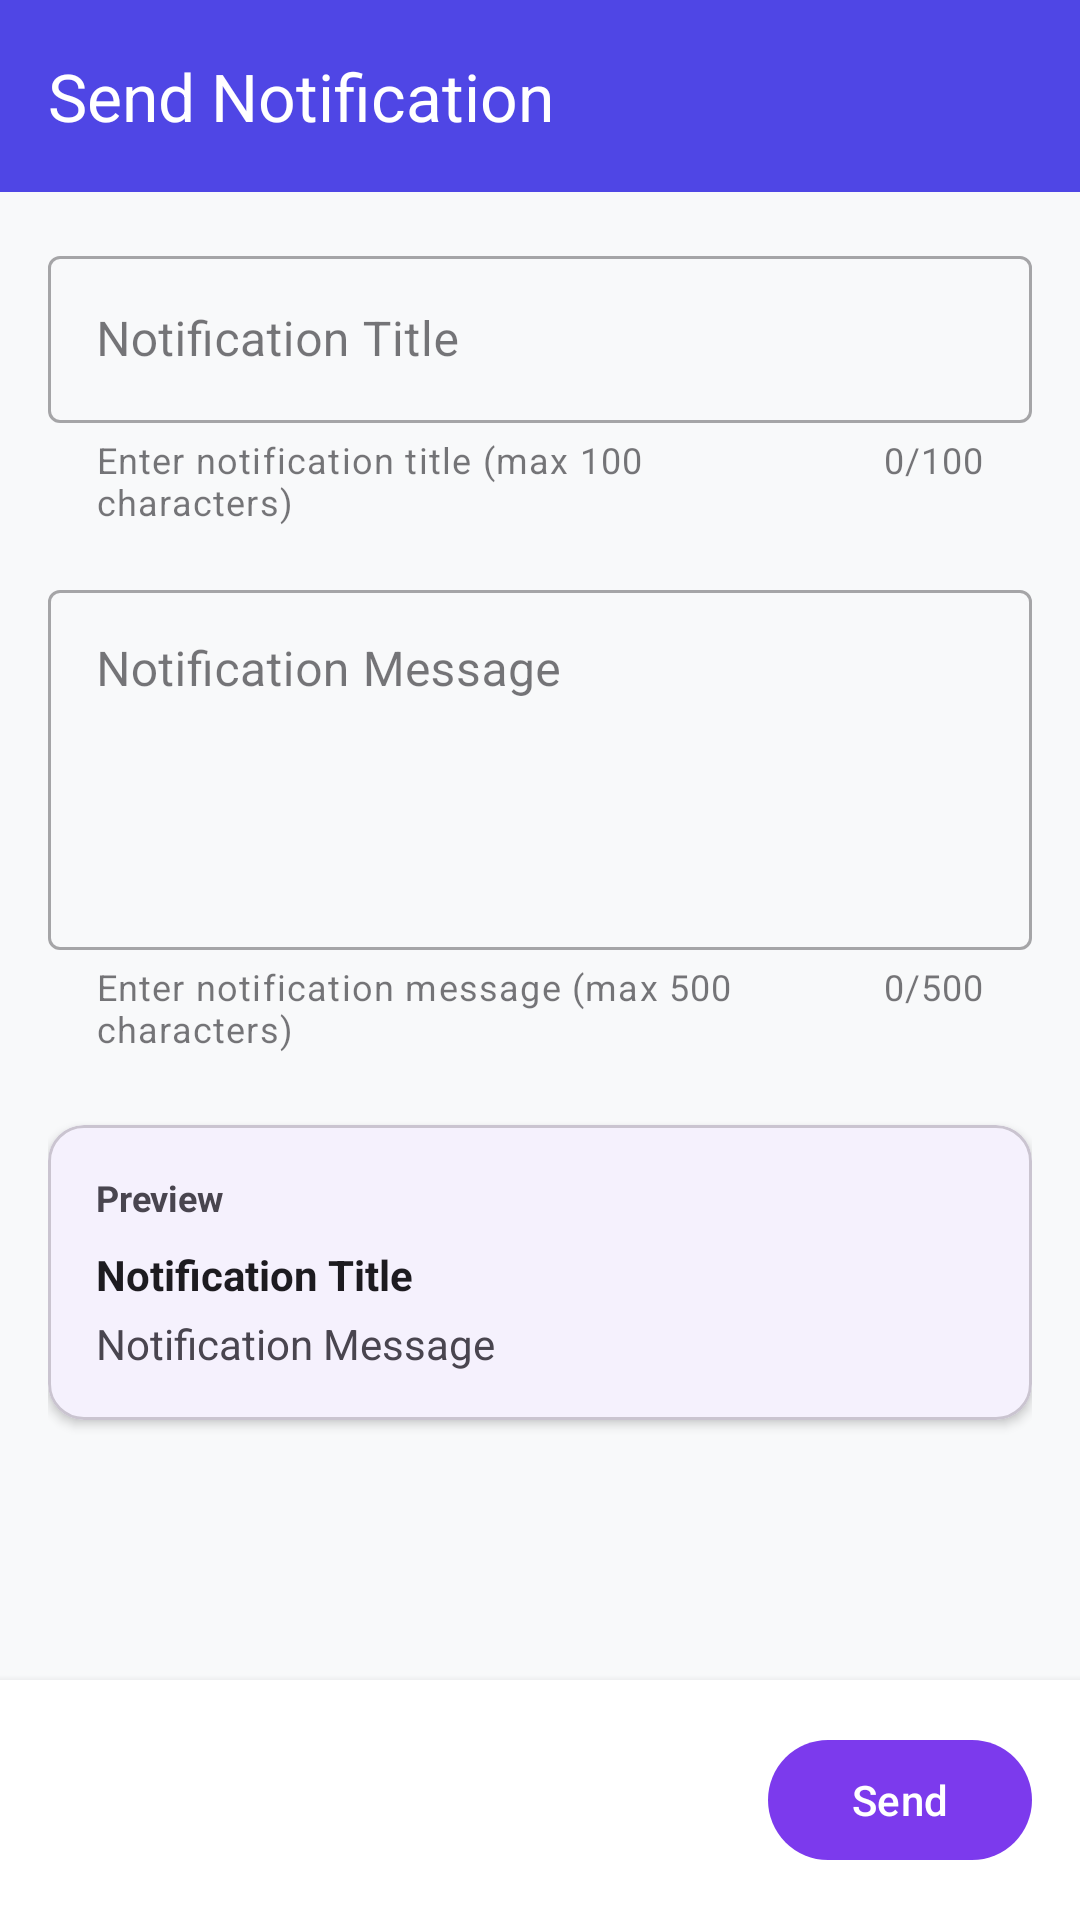

The Android layout XML behind this screen, and the referenced resources:
<!-- AndroidManifest.xml: application theme Theme.StayEase -->
<!-- res/layout/activity_admin_send_notification.xml -->
<?xml version="1.0" encoding="utf-8"?>
<androidx.coordinatorlayout.widget.CoordinatorLayout xmlns:android="http://schemas.android.com/apk/res/android"
    xmlns:app="http://schemas.android.com/apk/res-auto"
    android:layout_width="match_parent"
    android:layout_height="match_parent"
    android:background="@color/background">

    <com.google.android.material.appbar.AppBarLayout
        android:layout_width="match_parent"
        android:layout_height="wrap_content"
        android:elevation="4dp"
        android:background="@color/secondary">

        <com.google.android.material.appbar.MaterialToolbar
            android:id="@+id/toolbar"
            android:layout_width="match_parent"
            android:layout_height="?attr/actionBarSize"
            app:navigationIcon="@drawable/ic_arrow_back"
            app:title="@string/send_notification"
            app:titleTextColor="@color/on_primary" />
    </com.google.android.material.appbar.AppBarLayout>

    <androidx.core.widget.NestedScrollView
        android:layout_width="match_parent"
        android:layout_height="match_parent"
        android:paddingStart="16dp"
        android:paddingEnd="16dp"
        android:paddingTop="16dp"
        android:paddingBottom="88dp"
        android:clipToPadding="false"
        app:layout_behavior="@string/appbar_scrolling_view_behavior">

        <LinearLayout
            android:layout_width="match_parent"
            android:layout_height="wrap_content"
            android:orientation="vertical">

            <com.google.android.material.textfield.TextInputLayout
                android:id="@+id/titleInputLayout"
                style="@style/Widget.MaterialComponents.TextInputLayout.OutlinedBox"
                android:layout_width="match_parent"
                android:layout_height="wrap_content"
                android:layout_marginBottom="16dp"
                android:hint="@string/notification_title"
                app:counterEnabled="true"
                app:counterMaxLength="100"
                app:helperText="@string/notification_title_hint"
                app:helperTextEnabled="true">

                <com.google.android.material.textfield.TextInputEditText
                    android:id="@+id/titleEditText"
                    android:layout_width="match_parent"
                    android:layout_height="wrap_content"
                    android:inputType="text"
                    android:maxLength="100"
                    android:singleLine="true" />
            </com.google.android.material.textfield.TextInputLayout>

            <com.google.android.material.textfield.TextInputLayout
                android:id="@+id/bodyInputLayout"
                style="@style/Widget.MaterialComponents.TextInputLayout.OutlinedBox"
                android:layout_width="match_parent"
                android:layout_height="wrap_content"
                android:layout_marginBottom="24dp"
                android:hint="@string/notification_body"
                app:counterEnabled="true"
                app:counterMaxLength="500"
                app:helperText="@string/notification_body_hint"
                app:helperTextEnabled="true">

                <com.google.android.material.textfield.TextInputEditText
                    android:id="@+id/bodyEditText"
                    android:layout_width="match_parent"
                    android:layout_height="120dp"
                    android:gravity="top|start"
                    android:inputType="textMultiLine"
                    android:maxLength="500" />
            </com.google.android.material.textfield.TextInputLayout>

            <com.google.android.material.card.MaterialCardView
                android:layout_width="match_parent"
                android:layout_height="wrap_content"
                android:layout_marginBottom="24dp"
                app:cardCornerRadius="12dp"
                app:cardElevation="2dp">

                <LinearLayout
                    android:layout_width="match_parent"
                    android:layout_height="wrap_content"
                    android:orientation="vertical"
                    android:padding="16dp">

                    <com.google.android.material.textview.MaterialTextView
                        android:layout_width="match_parent"
                        android:layout_height="wrap_content"
                        android:layout_marginBottom="8dp"
                        android:text="@string/notification_preview"
                        android:textColor="?attr/colorOnSurfaceVariant"
                        android:textSize="12sp"
                        android:textStyle="bold" />

                    <com.google.android.material.textview.MaterialTextView
                        android:id="@+id/previewTitle"
                        android:layout_width="match_parent"
                        android:layout_height="wrap_content"
                        android:layout_marginBottom="4dp"
                        android:text="@string/notification_title"
                        android:textColor="?attr/colorOnSurface"
                        android:textStyle="bold" />

                    <com.google.android.material.textview.MaterialTextView
                        android:id="@+id/previewBody"
                        android:layout_width="match_parent"
                        android:layout_height="wrap_content"
                        android:text="@string/notification_body"
                        android:textColor="?attr/colorOnSurfaceVariant"
                        android:textSize="14sp" />
                </LinearLayout>
            </com.google.android.material.card.MaterialCardView>

        </LinearLayout>
    </androidx.core.widget.NestedScrollView>

    <LinearLayout
        android:layout_width="match_parent"
        android:layout_height="wrap_content"
        android:layout_gravity="bottom"
        android:orientation="horizontal"
        android:padding="16dp"
        android:gravity="end"
        android:background="@color/surface"
        android:elevation="4dp">

        <ProgressBar
            android:id="@+id/progressBar"
            android:layout_width="24dp"
            android:layout_height="24dp"
            android:layout_marginEnd="12dp"
            android:visibility="gone" />

        <com.google.android.material.button.MaterialButton
            android:id="@+id/sendButton"
            android:layout_width="wrap_content"
            android:layout_height="wrap_content"
            android:text="@string/send" />
    </LinearLayout>

</androidx.coordinatorlayout.widget.CoordinatorLayout>
<!-- resources referenced by this layout -->
<resources>
  <color name="background">#F8F9FA</color>
  <color name="on_primary">#FFFFFF</color>
  <color name="secondary">#4F46E5</color>
  <color name="surface">#FFFFFF</color>
  <string name="notification_body">Notification Message</string>
  <string name="notification_body_hint">Enter notification message (max 500 characters)</string>
  <string name="notification_preview">Preview</string>
  <string name="notification_title">Notification Title</string>
  <string name="notification_title_hint">Enter notification title (max 100 characters)</string>
  <string name="send">Send</string>
  <string name="send_notification">Send Notification</string>
  <style name="Theme.StayEase" parent="Theme.Material3.DayNight.NoActionBar">
          <item name="colorPrimary">@color/primary</item>
          <item name="colorPrimaryVariant">@color/primary_dark</item>
          <item name="colorSecondary">@color/secondary</item>
          <item name="android:colorBackground">@color/background</item>
          <item name="colorSurface">@color/surface</item>
          <item name="colorError">@color/error</item>
          <item name="android:statusBarColor">@color/background</item>
          <item name="android:windowLightStatusBar">true</item>
          <item name="android:windowActivityTransitions">true</item>
          <item name="android:windowEnterTransition">@android:transition/slide_right</item>
          <item name="android:windowExitTransition">@android:transition/slide_left</item>
      </style>
  <color name="primary">#7C3AED</color>
  <color name="primary_dark">#3730A3</color>
  <color name="error">#EF4444</color>
</resources>
